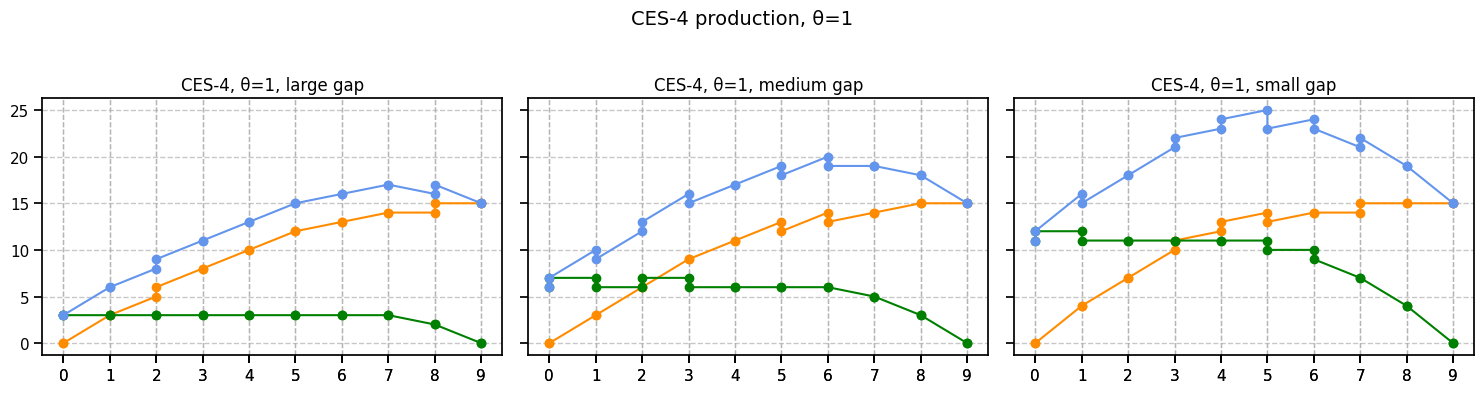
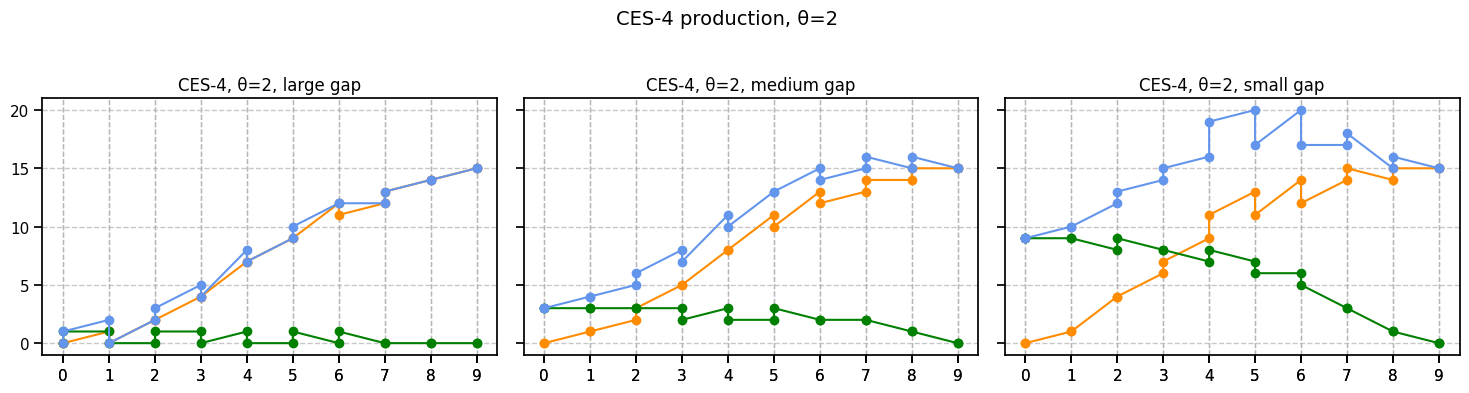
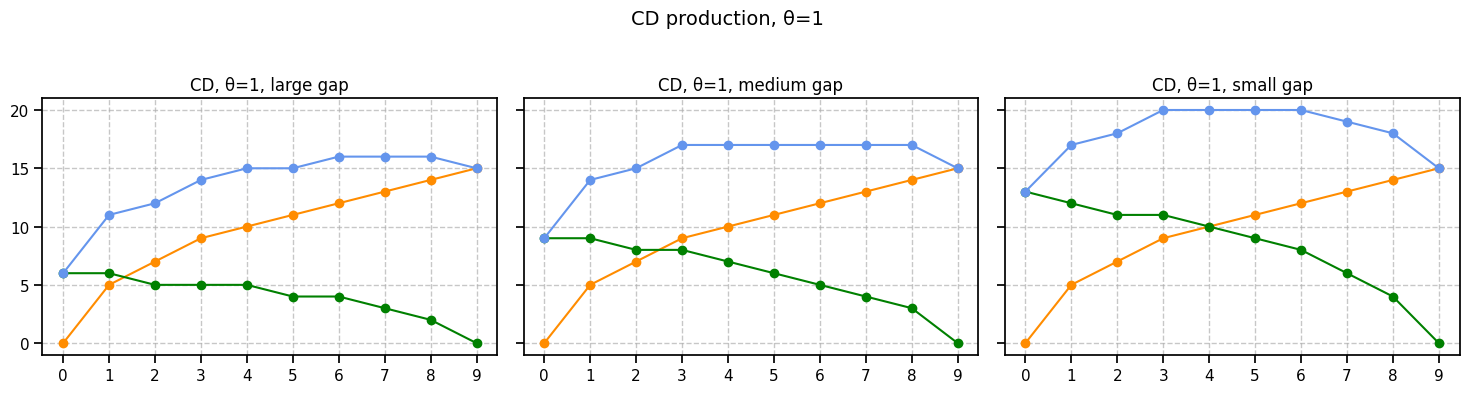
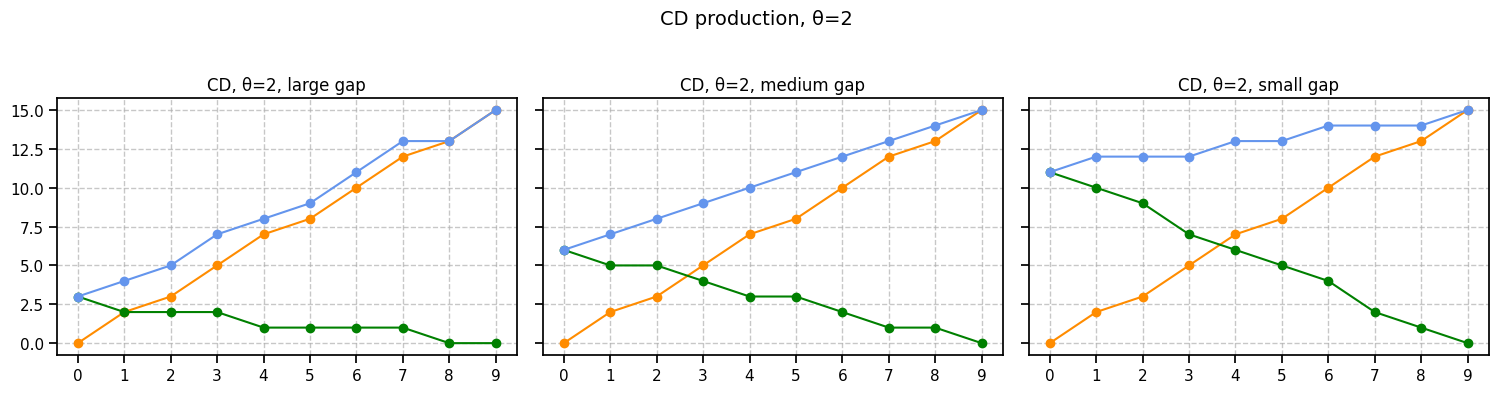
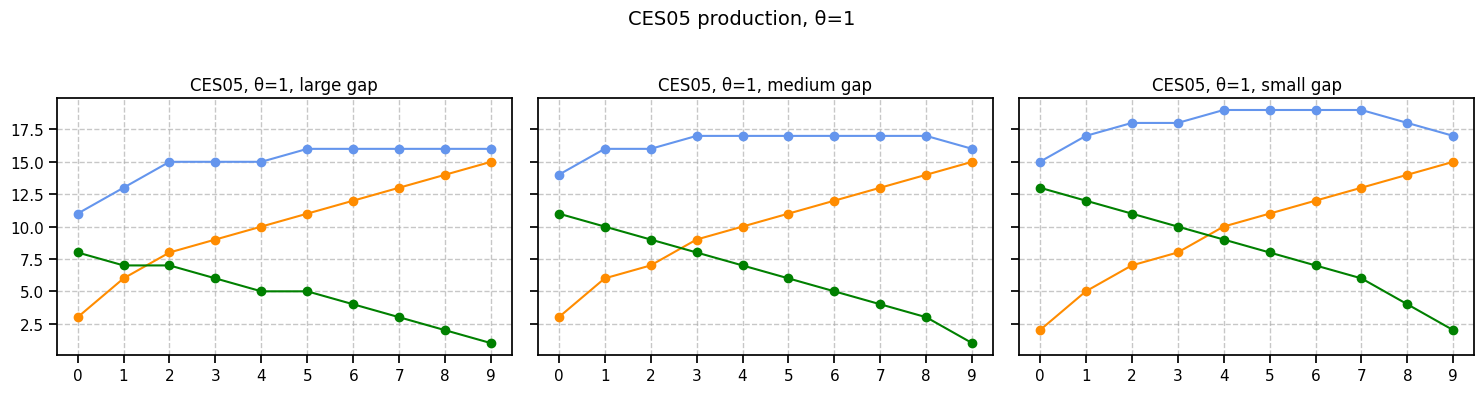
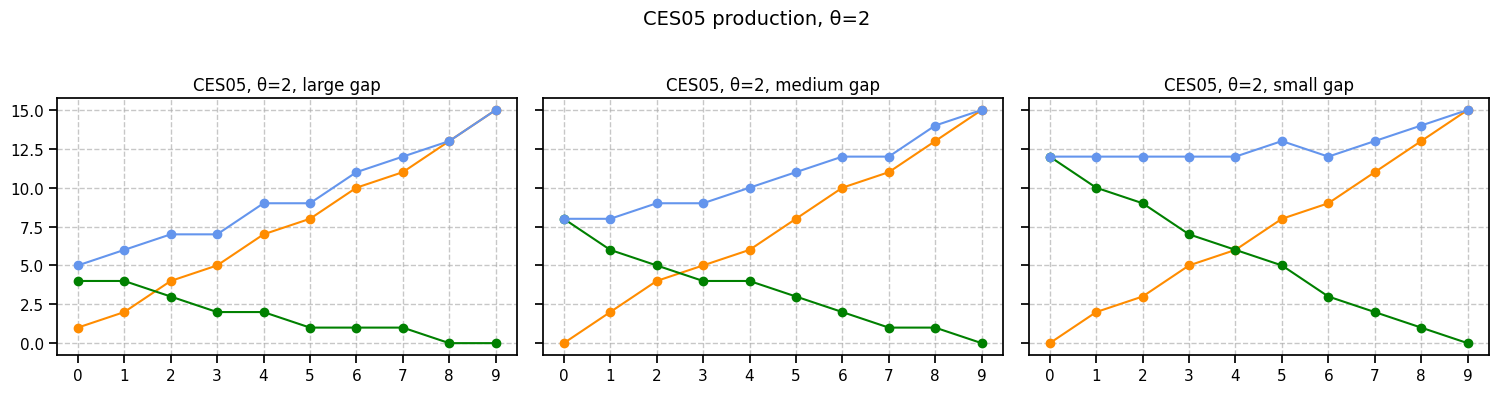
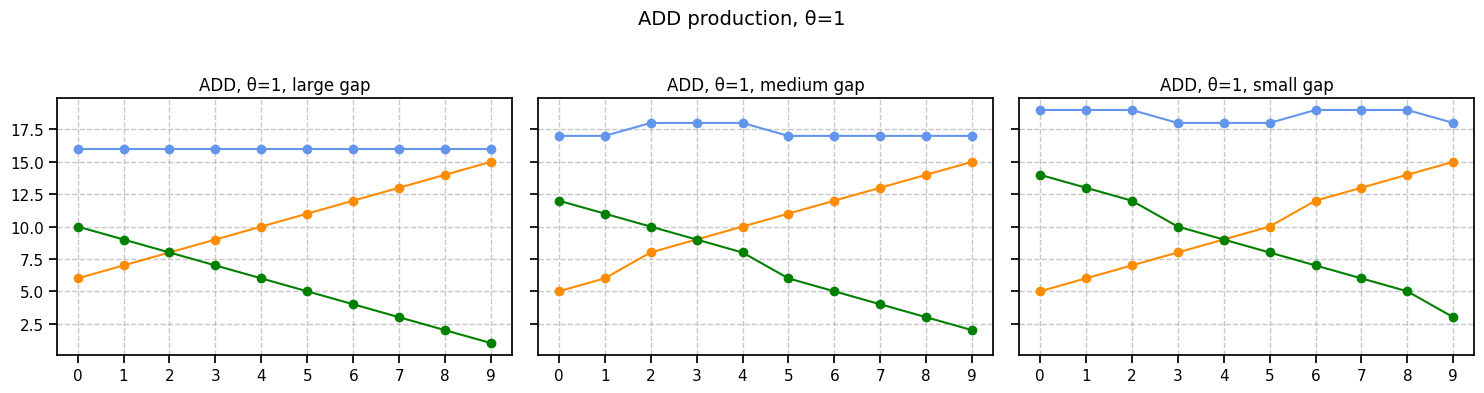
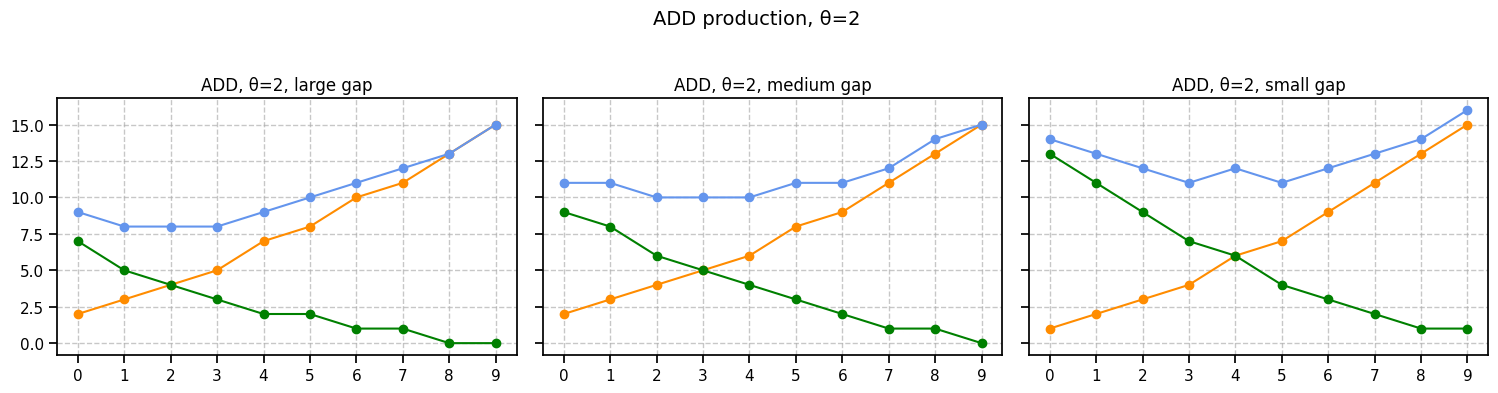

These charts were generated, in order, by the following Python code:
import numpy as np
import pandas as pd
import matplotlib.pyplot as plt
import seaborn as sns
import os
import pandas.testing as pdt
from matplotlib.backends.backend_pdf import PdfPages



# ========================================== #
#             SLIDER EXERCISE 
# ========================================== #

# Begin dataframe
a_high = [6, 5, 4]
a_low = [1, 2, 3]
a_gap = ['large', 'medium', 'small']

df_a = pd.DataFrame({
    'a_high': a_high,
    'a_low': a_low,
    'a_gap': a_gap
})

x_high = [0, 1, 2, 3, 4, 5, 6, 7, 8, 9]
x_low = [9, 8, 7, 6, 5, 4, 3, 2, 1, 0]

df_x = pd.DataFrame({
    'x_high': x_high,
    'x_low': x_low
})

# Crossjoin
df_x['key'] = 1
df_a['key'] = 1
df_ax = pd.merge(df_a, df_x, on='key').drop('key', axis=1)


# Create sigma-theta scenarios
sigma = [1, 0.5, 0, -2, -4]
theta = [1, 2]
scenario = ['ADD', 'CES05', 'CD', 'CES-4', 'CES-4']

# Create a mapping from sigma value to scenario label
scenario_map = dict(zip(sigma, scenario))

# Build data list
data = []
for s in sigma:
    for t in theta:
        data.append({'sigma': s, 'theta': t})

# Create DataFrame
scenarios = pd.DataFrame(data)

# Add 'scenario' column by mapping from 'sigma'
scenarios['scenario'] = scenarios['sigma'].map(scenario_map)

# Final dataset before computing H, E

df = df_ax.merge(scenarios, how='cross')

df_sort = df.sort_values(by=['sigma', 'a_gap'])

# === Computing h_*, alpha, e_*, e_rounded*, e_total === #

def compute_H(a, x, sigma, gamma=0.5):
    """General Human Capital Production Function"""
    if sigma <= 0 and (a == 0 or x == 0):
        return 0

    if sigma == 1:
        # Additive
        return gamma * a + (1 - gamma) * x
    elif sigma == 0:
        # Cobb-Douglas
        return np.exp(gamma * np.log(a) + (1 - gamma) * np.log(x))
    else:
        # CES
        return (gamma * a**sigma + (1 - gamma) * x**sigma)**(1/sigma)


# alpha = 15 / H ^ theta
def compute_alpha(a, x, sigma, theta, gamma=0.5, sessions=15):
    h = compute_H(a, x, sigma, gamma)
    return sessions / (h ** theta) if h > 0 else 0

# Compute alpha row-wise to df
df_sort['alpha'] = df_sort.apply(lambda row: compute_alpha(
    a=row['a_high'],
    x=9,
    theta=row['theta'],
    sigma=row['sigma'],
    gamma=0.5,
    sessions=15
), axis=1)

# Compute h_high and h_low
df_sort['h_high'] = df_sort.apply(lambda row: compute_H(
    a=row['a_high'],
    x=row['x_high'],
    sigma=row['sigma'],
    gamma=0.5
), axis=1)

df_sort['h_low'] = df_sort.apply(lambda row: compute_H(
    a=row['a_low'],
    x=row['x_low'],
    sigma=row['sigma'],
    gamma=0.5
), axis=1)

def calculate_e(h_value, alpha, theta):
    """Calculate e using the formula: e = alpha * H^theta"""
    if h_value == 0:
        return 0
    return alpha * np.power(h_value, theta)

# Compute e_high and e_low
df_sort['e_high'] = df_sort.apply(lambda row: calculate_e(
    h_value=row['h_high'],
    alpha=row['alpha'],
    theta=row['theta']
), axis=1)

df_sort['e_low'] = df_sort.apply(lambda row: calculate_e(
    h_value=row['h_low'],
    alpha=row['alpha'],
    theta=row['theta']
), axis=1)


# Included rounded and total e*

df_sort['e1_rounded'] = df_sort['e_high'].round().astype(int)
df_sort['e2_rounded'] = df_sort['e_low'].round().astype(int)
df_sort['e_tot'] = df_sort['e1_rounded'] + df_sort['e2_rounded']

# ==================================== #
#       Systematic Visualization
# ==================================== #

# Ensure data types are correct
df_sort['x_high'] = df_sort['x_high'].astype(int)
df_sort['e1_rounded'] = df_sort['e1_rounded'].astype(int)
df_sort['e2_rounded'] = df_sort['e2_rounded'].astype(int)
df_sort['e_tot'] = df_sort['e_tot'].astype(int)

# Identify all unique (sigma, theta) combinations
plot_groups = df_sort[['scenario', 'theta']].drop_duplicates()

# Set the canvas
plt.style.use("default")
sns.set_context("notebook")

# Output directory
output_dir = os.path.expanduser("~/Desktop")
os.makedirs(output_dir, exist_ok=True)

# Custom colors
colors = {
    'e1_rounded': 'darkorange',  # Excel's burntorange
    'e2_rounded': 'green',
    'e_tot': 'cornflowerblue'
}

# Store all figures
figures = {}

# Loop through each (scenario, theta) combo
for (scenario, theta) in plot_groups.itertuples(index=False):
    df_subset = df_sort[(df_sort['scenario'] == scenario) & (df_sort['theta'] == theta)]
    gaps = df_subset['a_gap'].unique()
    n_gaps = len(gaps)

    fig, axes = plt.subplots(nrows=1, ncols=n_gaps, figsize=(5 * n_gaps, 4), sharey=True)
    if n_gaps == 1:
        axes = [axes]

    for ax, gap in zip(axes, gaps):
        df_gap = df_subset[df_subset['a_gap'] == gap].sort_values('x_high')

        ax.plot(df_gap['x_high'], df_gap['e1_rounded'], label='e1_rounded',
                color=colors['e1_rounded'], marker='o')
        ax.plot(df_gap['x_high'], df_gap['e2_rounded'], label='e2_rounded',
                color=colors['e2_rounded'], marker='o')
        ax.plot(df_gap['x_high'], df_gap['e_tot'], label='e_tot',
                color=colors['e_tot'], marker='o')

        ax.set_title(f"{scenario}, θ={theta}, {gap} gap")
        ax.grid(True, linestyle='--', alpha=0.7)
        ax.set_xticks(df_gap['x_high'])

        # Remove axis labels
        ax.set_xlabel("")
        ax.set_ylabel("")

    fig.suptitle(f"{scenario} production, θ={theta}", fontsize=14)
    fig.tight_layout(rect=[0, 0, 1, 0.95])

    fig_path = os.path.join(output_dir, f"{scenario}_theta{theta}.png")
    fig.savefig(fig_path)
    print(fig_path)
    figures[(scenario, theta)] = fig_path




# GRAVEYARD